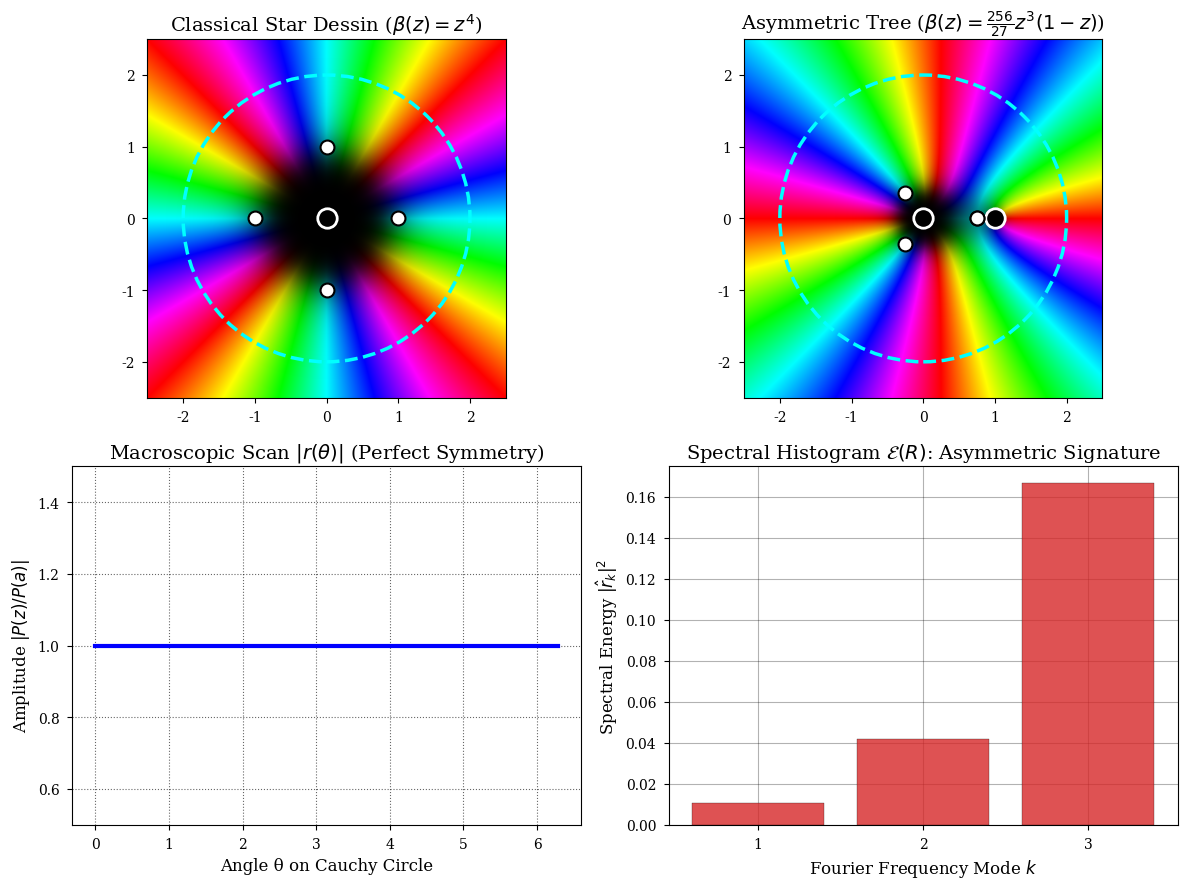

This figure's Python source: (Note: this script raises an exception after producing the figure.)
import numpy as np
import matplotlib.pyplot as plt
import matplotlib.colors as mcolors

# Use a professional style
plt.style.use('seaborn-v0_8-paper')
plt.rcParams.update({
    'font.size': 12,
    'axes.labelsize': 12,
    'axes.titlesize': 14,
    'legend.fontsize': 10,
    'xtick.labelsize': 10,
    'ytick.labelsize': 10,
    'figure.dpi': 300,
    'font.family': 'serif',
    'axes.facecolor': '#111111'
})

def domain_coloring(w):
    """
    Computes an RGB image representing the complex field w.
    Phase maps to Hue. Magnitude maps to Lightness (dark at 0, bright at infinity).
    """
    # Hue: Phase of w
    H = (np.angle(w) + np.pi) / (2 * np.pi)
    
    # Value (brightness): Dark at zeros (roots), bright normally.
    # We want roots to be visibly black.
    mag = np.abs(w)
    V = 1.0 - 1.0 / (1.0 + mag**1.5)
    
    # Saturation: High generally, drop off slightly as it gets very large
    S = 1.0 * np.ones_like(H)
    
    HSV = np.dstack((H, S, V))
    RGB = mcolors.hsv_to_rgb(HSV)
    return RGB

def compute_pandrosion_scan(poly, max_r, d, N_samples=200):
    theta = np.linspace(0, 2*np.pi, N_samples)
    a_cont = max_r * np.exp(1j * theta)
    z_cont = max_r * np.exp(1j * (theta + np.pi/d))
    ratio_cont = np.abs(poly(z_cont) / poly(a_cont))
    
    s = np.arange(d)
    a_disc = max_r * np.exp(1j * 2 * np.pi * s / d)
    z_disc = max_r * np.exp(1j * (2 * np.pi * s / d + np.pi/d))
    r_vec = poly(z_disc) / poly(a_disc)
    
    r_hat = np.fft.fft(r_vec) / d
    return theta, ratio_cont, np.abs(r_hat)

fig, axs = plt.subplots(2, 2, figsize=(12, 9))

# --- Polynomial Definitions ---
poly_sym = lambda z: z**4
deg_sym = 4
roots_sym_0 = [0]
roots_sym_1 = np.roots([1, 0, 0, 0, -1]) # z^4 - 1 = 0

def poly_asym(z):
    return (256/27) * (z**3 - z**4)
deg_asym = 4
roots_asym_0 = [0, 1]
roots_asym_1 = np.roots([-256/27, 256/27, 0, 0, -1]) 

R_cauchy = 2.0
LIMIT = 2.5
x = np.linspace(-LIMIT, LIMIT, 800)
y = np.linspace(-LIMIT, LIMIT, 800)
X, Y = np.meshgrid(x, y)
Z = X + 1j * Y

# --- PANEL 1: Symmetric Phase Portrait ---
W_sym = poly_sym(Z)
RGB_sym = domain_coloring(W_sym)

ax1 = axs[0, 0]
ax1.imshow(RGB_sym, origin='lower', extent=[-LIMIT, LIMIT, -LIMIT, LIMIT])
ax1.set_title("Classical Star Dessin ($\\beta(z) = z^4$)")

# Plot roots of beta (black)
for r in roots_sym_0:
    ax1.plot(np.real(r), np.imag(r), 'ko', markersize=14, markeredgecolor='white', markeredgewidth=2)
# Plot roots of beta-1 (white)
for r in roots_sym_1:
    ax1.plot(np.real(r), np.imag(r), 'wo', markersize=10, markeredgecolor='black', markeredgewidth=1.5)

circle1 = plt.Circle((0, 0), R_cauchy, color='cyan', fill=False, linestyle='--', linewidth=2.5, label=f'Pandrosion Scanner R={R_cauchy}')
ax1.add_patch(circle1)
ax1.set_xlim(-LIMIT, LIMIT)
ax1.set_ylim(-LIMIT, LIMIT)

# --- PANEL 2: Asymmetric Phase Portrait ---
W_asym = poly_asym(Z)
RGB_asym = domain_coloring(W_asym)

ax2 = axs[0, 1]
ax2.imshow(RGB_asym, origin='lower', extent=[-LIMIT, LIMIT, -LIMIT, LIMIT])
ax2.set_title(r"Asymmetric Tree ($\beta(z) = \frac{256}{27} z^3(1-z)$)")

# Plot roots of beta (black)
for r in roots_asym_0:
    ax2.plot(np.real(r), np.imag(r), 'ko', markersize=14, markeredgecolor='white', markeredgewidth=2)
# Plot roots of beta-1 (white)
for r in roots_asym_1:
    ax2.plot(np.real(r), np.imag(r), 'wo', markersize=10, markeredgecolor='black', markeredgewidth=1.5)

circle2 = plt.Circle((0, 0), R_cauchy, color='cyan', fill=False, linestyle='--', linewidth=2.5)
ax2.add_patch(circle2)
ax2.set_xlim(-LIMIT, LIMIT)
ax2.set_ylim(-LIMIT, LIMIT)

# --- PANEL 3 & 4: Pandrosion Spectra (as before) ---
theta_s, ratio_s, r_hat_s = compute_pandrosion_scan(poly_sym, R_cauchy, deg_sym)
theta_a, ratio_a, r_hat_a = compute_pandrosion_scan(poly_asym, R_cauchy, deg_asym)

ax3 = axs[1, 0]
ax3.set_facecolor('#ffffff') # Explicitly white for graph readability
ax3.plot(theta_s, ratio_s, 'b-', linewidth=3)
ax3.set_title("Macroscopic Scan $|r(\\theta)|$ (Perfect Symmetry)")
ax3.set_xlabel("Angle θ on Cauchy Circle")
ax3.set_ylabel(r"Amplitude $|P(z)/P(a)|$")
mean_val = np.mean(ratio_s)
ax3.set_ylim(mean_val - 0.5, mean_val + 0.5)
ax3.grid(True, linestyle=':', alpha=0.6, color='black')

ax4 = axs[1, 1]
ax4.set_facecolor('#ffffff')
k_modes = np.arange(1, deg_asym) 
energy_modes = r_hat_a[1:deg_asym]**2 
ax4.bar(k_modes, energy_modes, color='#d62728', alpha=0.8, edgecolor='black', zorder=3)
ax4.set_title(r"Spectral Histogram $\mathcal{E}(R)$: Asymmetric Signature")
ax4.set_xlabel("Fourier Frequency Mode $k$")
ax4.set_ylabel(r"Spectral Energy $|\hat{r}_k|^2$")
ax4.set_xticks(k_modes)
ax4.grid(True, linestyle='-', alpha=0.3, zorder=0, color='black')

plt.tight_layout()
plt.savefig("../figures/magnificent_dessins.png", bbox_inches='tight', dpi=300)
print("Saved figure to ../figures/magnificent_dessins.png")
